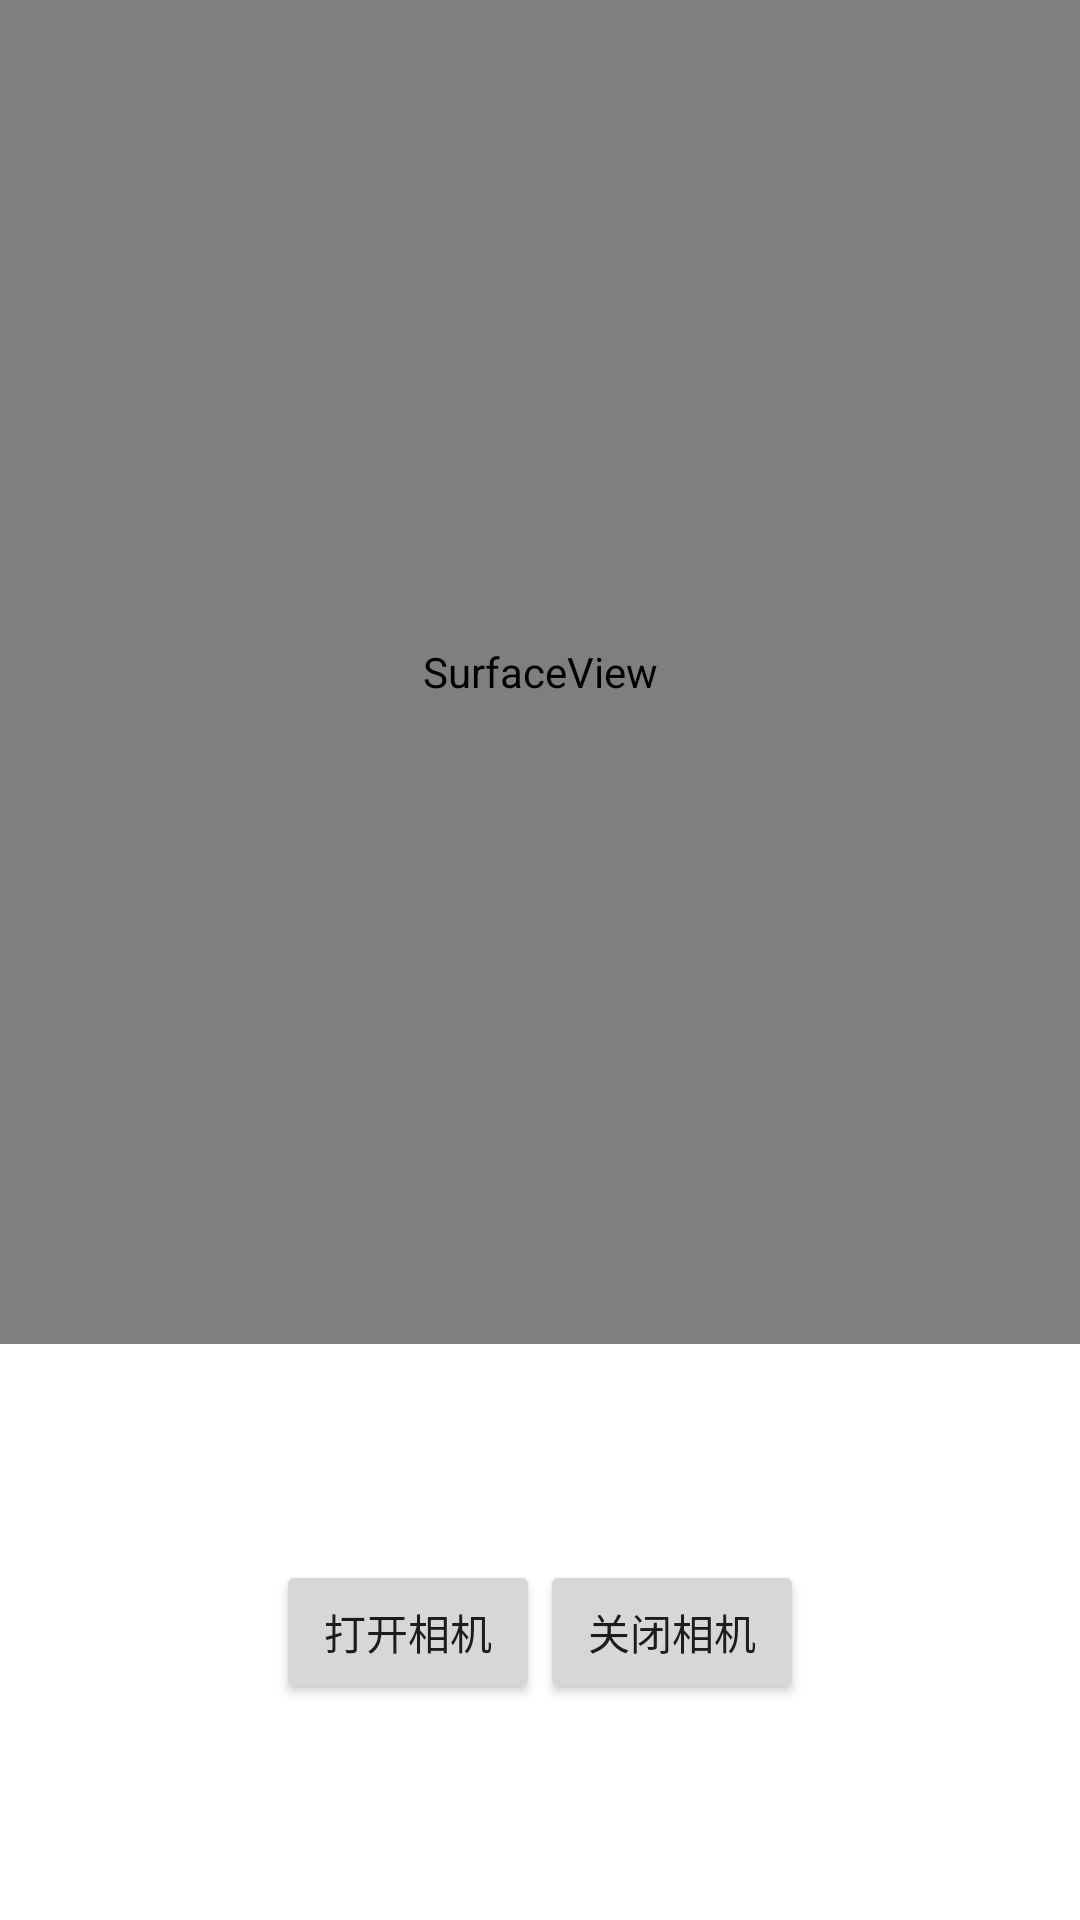

Write the Android layout XML for this screen, with the resource values it uses.
<!-- AndroidManifest.xml: application theme Theme.H264Decode -->
<!-- res/layout/activity_camera.xml -->
<FrameLayout xmlns:android="http://schemas.android.com/apk/res/android"
    xmlns:tools="http://schemas.android.com/tools"
    android:id="@+id/container"
    android:layout_width="match_parent"
    android:layout_height="match_parent"
    tools:context=".CameraActivity">

    <LinearLayout
        android:layout_width="match_parent"
        android:layout_height="fill_parent"
        android:orientation="vertical" >

        <SurfaceView
            android:id="@+id/surfaceView"
            android:layout_width="match_parent"
            android:layout_height="0dp"
            android:layout_weight="0.7"/>

        <LinearLayout
            android:layout_width="match_parent"
            android:layout_height="0dp"
            android:gravity="center"
            android:layout_weight="0.3"
            android:orientation="horizontal">

            <Button
                android:id="@+id/btnOpen"
                android:layout_width="wrap_content"
                android:layout_height="wrap_content"
                android:text="打开相机" />

            <Button
                android:id="@+id/btnClose"
                android:layout_width="wrap_content"
                android:layout_height="wrap_content"
                android:text="关闭相机" />

        </LinearLayout>

    </LinearLayout>

</FrameLayout>
<!-- resources referenced by this layout -->
<resources>
  <style name="Theme.H264Decode" parent="Theme.MaterialComponents.DayNight.DarkActionBar">
          
          <item name="colorPrimary">@color/purple_500</item>
          <item name="colorPrimaryVariant">@color/purple_700</item>
          <item name="colorOnPrimary">@color/white</item>
          
          <item name="colorSecondary">@color/teal_200</item>
          <item name="colorSecondaryVariant">@color/teal_700</item>
          <item name="colorOnSecondary">@color/black</item>
          
          <item name="android:statusBarColor" tools:targetApi="l">?attr/colorPrimaryVariant</item>
          
          <item name="windowActionBar">false</item>
          <item name="windowNoTitle">true</item>
          <item name="android:windowFullscreen">true</item>
      </style>
  <!-- not gathered from this repository: default colours our renderer supplied (Android Studio template values) -->
  <color name="purple_500">#FF6200EE</color>
  <color name="purple_700">#FF3700B3</color>
  <color name="teal_200">#FF03DAC5</color>
  <color name="teal_700">#FF018786</color>
  <color name="black">#FF000000</color>
  <color name="white">#FFFFFFFF</color>
</resources>
